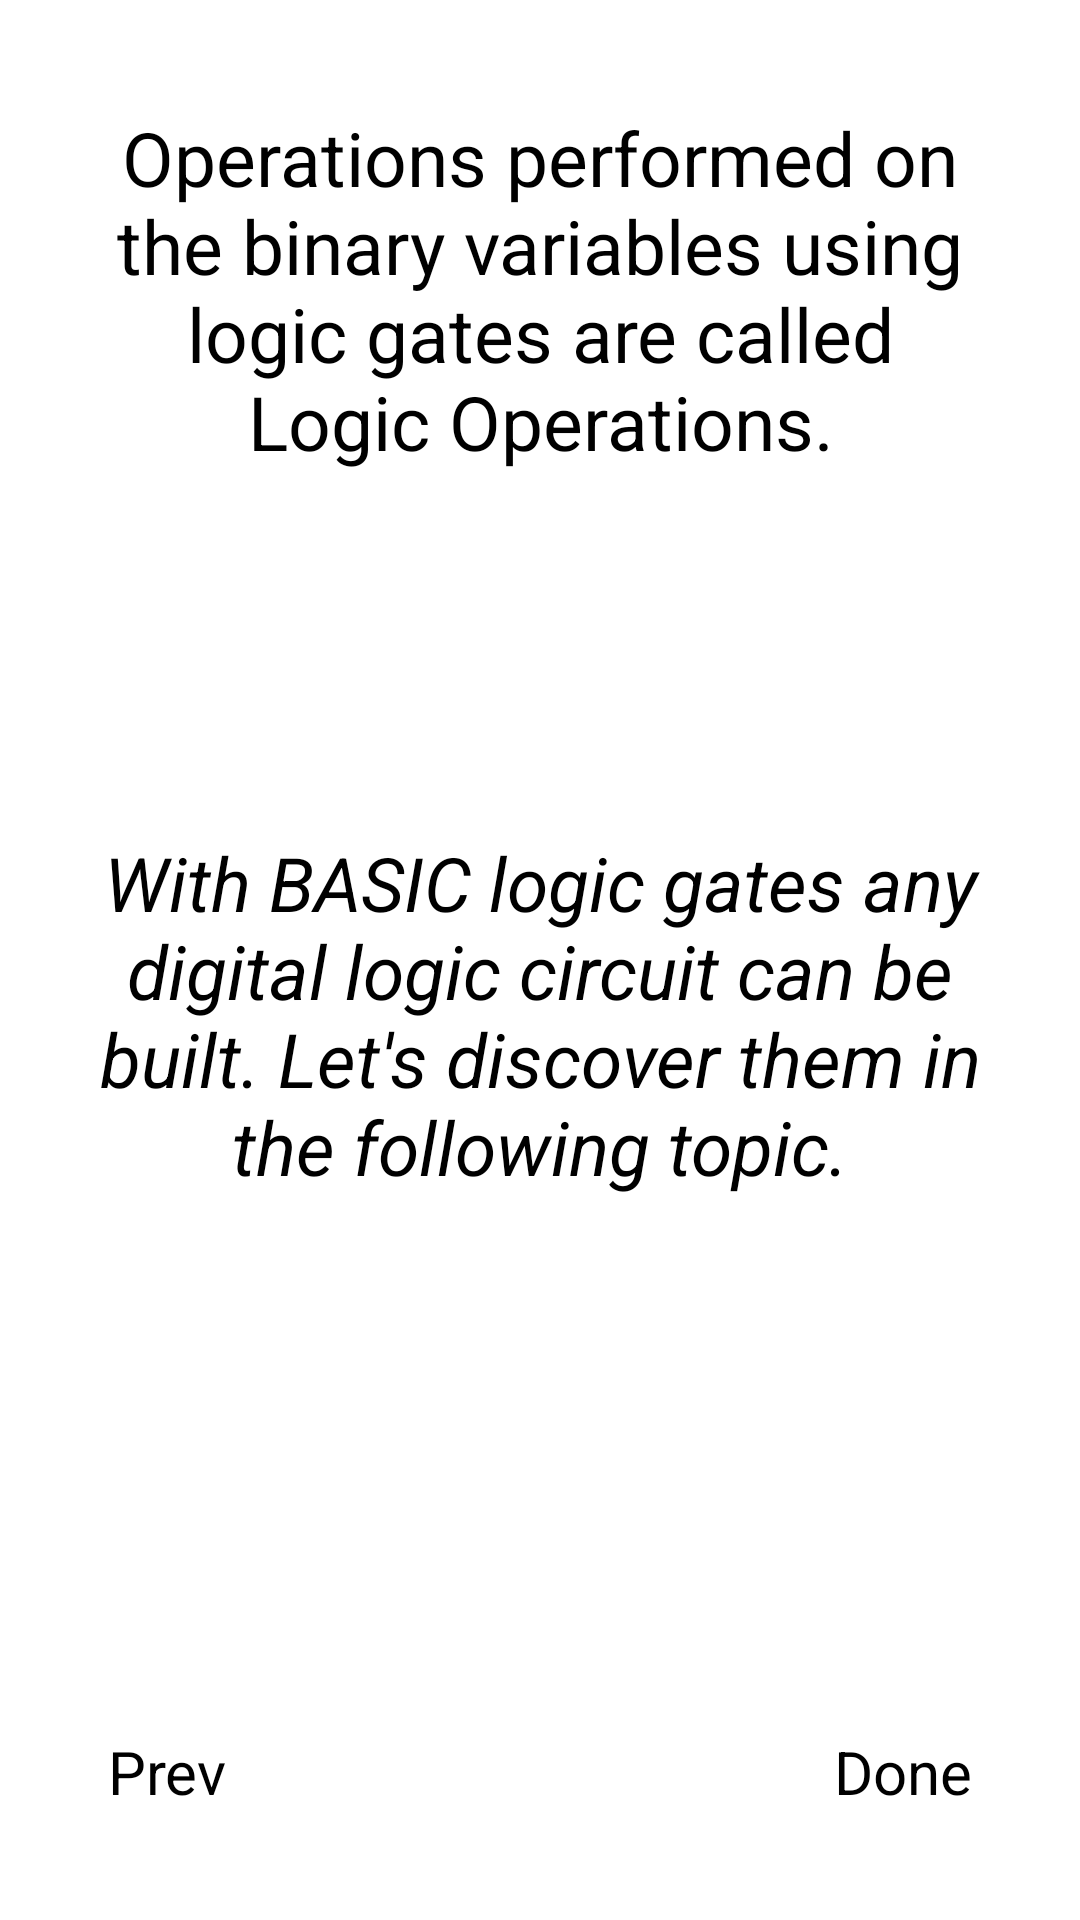

This screen was rendered from an Android layout file. Write that file and the resources it references.
<!-- AndroidManifest.xml: application theme Theme.FYP -->
<!-- res/layout/activity_crash_course_intro_topic5.xml -->
<?xml version="1.0" encoding="utf-8"?>
<androidx.constraintlayout.widget.ConstraintLayout xmlns:android="http://schemas.android.com/apk/res/android"
    xmlns:app="http://schemas.android.com/apk/res-auto"
    xmlns:tools="http://schemas.android.com/tools"
    android:layout_width="match_parent"
    android:layout_height="match_parent"
    tools:context=".CrashCourseIntroTopic5">

    <ImageView
        android:id="@+id/back_button"
        android:layout_width="26sp"
        android:layout_height="26sp"
        android:layout_margin="20sp"
        android:clickable="true"
        android:src="@drawable/ic_arrow_back"
        app:layout_constraintStart_toStartOf="parent"
        app:layout_constraintTop_toTopOf="parent"
        tools:ignore="SpeakableTextPresentCheck,TouchTargetSizeCheck" />

    <ProgressBar
        android:id="@+id/progressBar"
        style="?android:attr/progressBarStyleHorizontal"
        android:layout_width="match_parent"
        android:progressTint="@color/navy_700"
        android:layout_height="wrap_content"
        android:layout_margin="20sp"
        android:gravity="center"
        android:padding="16dp"
        app:layout_constraintBottom_toTopOf="@id/done"
        app:layout_constraintEnd_toEndOf="parent"
        app:layout_constraintStart_toStartOf="parent"
        app:layout_constraintTop_toBottomOf="@id/logic_operations_explanation2" />

    <Button
        android:id="@+id/done"
        android:layout_width="wrap_content"
        android:layout_height="wrap_content"
        android:clickable="true"
        android:gravity="center"
        android:padding="16dp"
        android:text="@string/done"
        android:layout_margin="20sp"
        android:textSize="20sp"
        app:layout_constraintBottom_toBottomOf="parent"
        app:layout_constraintEnd_toEndOf="parent" />

    <Button
        android:id="@+id/prev_page"
        android:layout_width="wrap_content"
        android:layout_height="wrap_content"
        android:clickable="true"
        android:gravity="center"
        android:padding="16dp"
        android:text="@string/previous_page"
        android:layout_margin="20sp"
        android:textSize="20sp"
        app:layout_constraintBottom_toBottomOf="parent"
        app:layout_constraintStart_toStartOf="parent" />

    <TextView
        android:id="@+id/logic_operations_title"
        android:layout_width="wrap_content"
        android:layout_height="wrap_content"
        android:padding="10sp"
        android:layout_marginBottom="30sp"
        android:layout_marginVertical="10sp"
        android:text="@string/logic_operations_title"
        android:textColor="@color/black"
        android:textSize="30sp"
        android:textStyle="bold"
        app:layout_constraintEnd_toEndOf="parent"
        app:layout_constraintStart_toStartOf="parent"
        app:layout_constraintTop_toBottomOf="@+id/back_button"
        app:layout_constraintBottom_toTopOf="@id/logic_operations_explanation1" />

    <TextView
        android:id="@+id/logic_operations_explanation1"
        android:layout_width="wrap_content"
        android:layout_height="wrap_content"
        android:layout_marginTop="120sp"
        android:padding="30sp"
        android:text="@string/logic_operations_explanation1"
        android:textAlignment="center"
        android:textSize="25sp"
        app:layout_constraintBottom_toBottomOf="@id/logic_operations_explanation2"
        app:layout_constraintEnd_toEndOf="parent"
        app:layout_constraintStart_toStartOf="parent"
        app:layout_constraintTop_toBottomOf="@+id/logic_operations_title" />

    <TextView
        android:id="@+id/logic_operations_explanation2"
        android:layout_width="wrap_content"
        android:layout_height="wrap_content"
        android:layout_marginVertical="60sp"
        android:padding="30sp"
        android:text="@string/logic_operations_explanation2"
        android:textAlignment="center"
        android:textStyle="italic"
        android:textSize="25sp"
        app:layout_constraintEnd_toEndOf="parent"
        app:layout_constraintStart_toStartOf="parent"
        app:layout_constraintBottom_toTopOf="@id/progressBar"
        app:layout_constraintTop_toBottomOf="@+id/logic_operations_explanation1" />

</androidx.constraintlayout.widget.ConstraintLayout>
<!-- resources referenced by this layout -->
<resources>
  <color name="black">#FF000000</color>
  <color name="navy_700">#37596D</color>
  <string name="done">Done</string>
  <string name="logic_operations_explanation1">Operations performed on the binary variables using logic gates are called Logic Operations.</string>
  <string name="logic_operations_explanation2">With BASIC logic gates any digital logic circuit can be built. Let\'s discover them in the following topic.</string>
  <string name="logic_operations_title">UNIT 2: Logic Operations</string>
  <string name="previous_page">Prev</string>
</resources>
